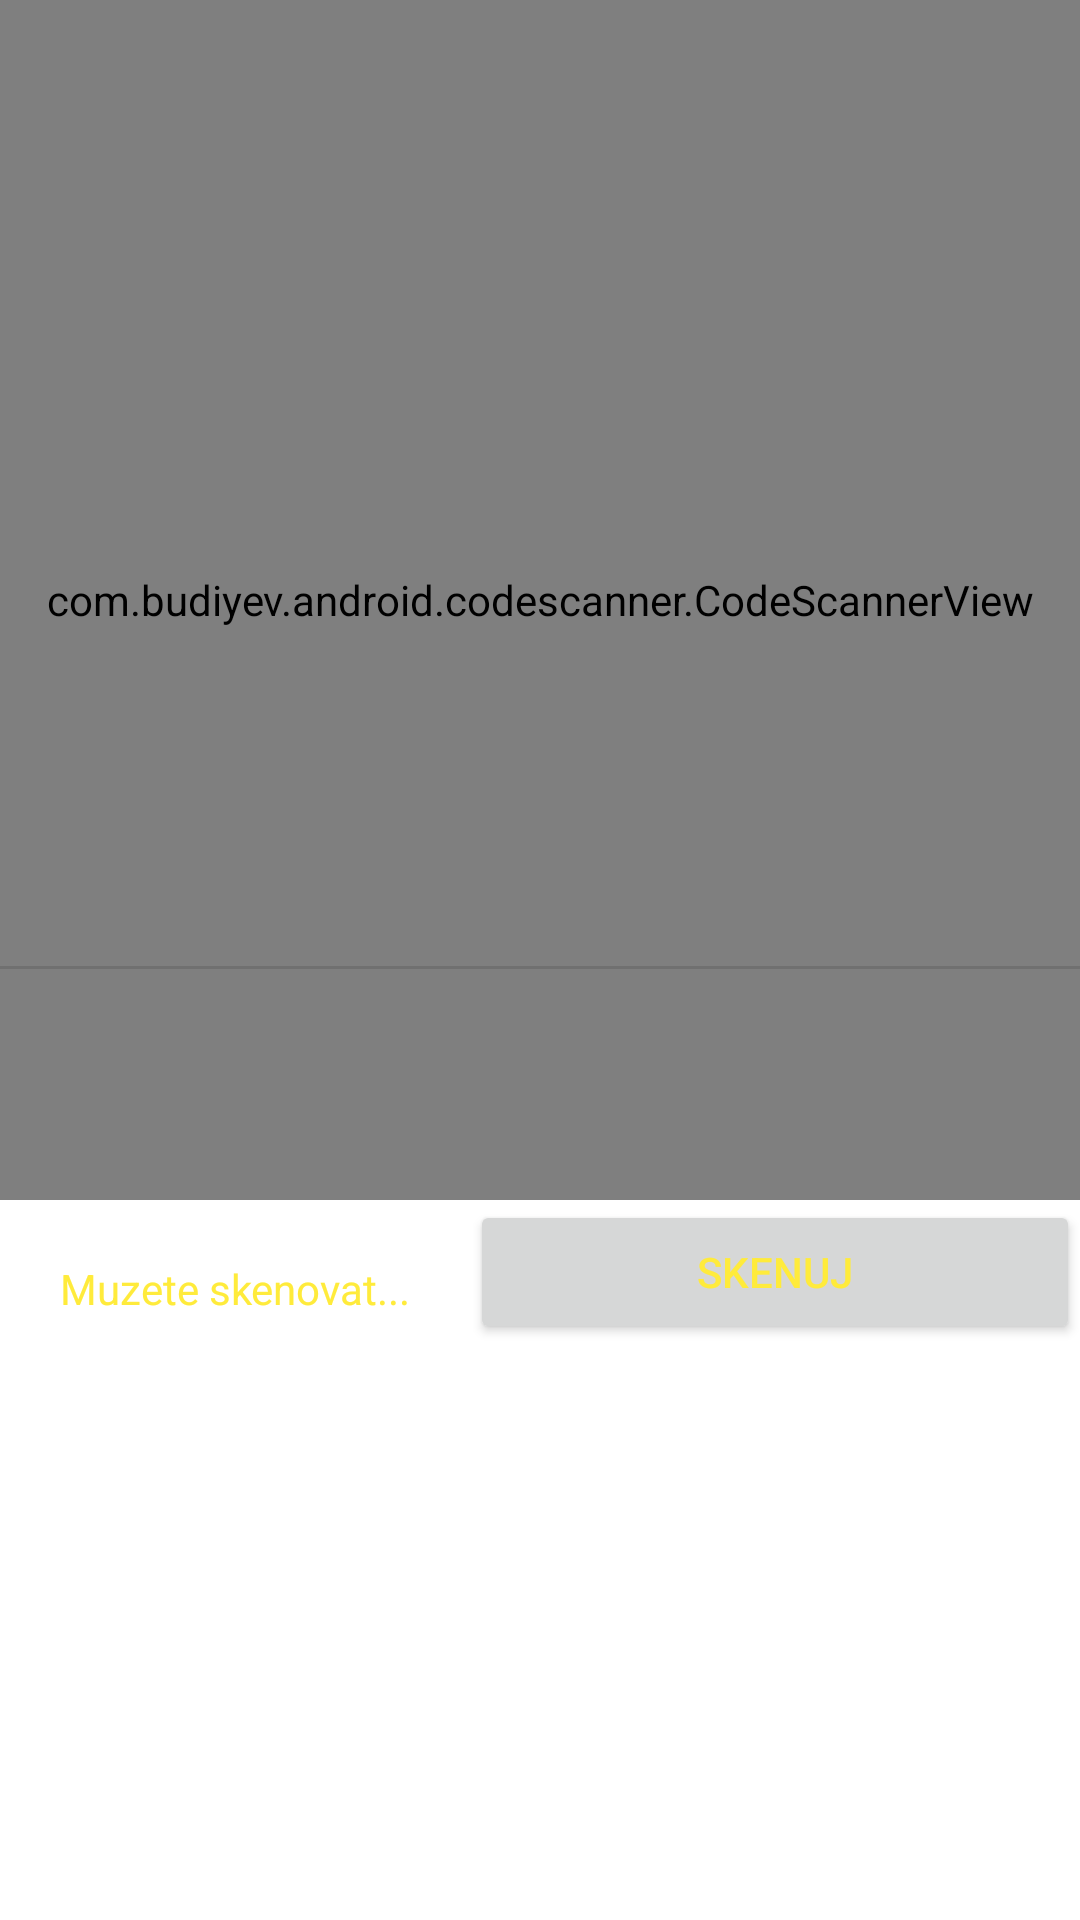

This screen was rendered from an Android layout file. Write that file and the resources it references.
<!-- AndroidManifest.xml: application theme Theme.BarcodeUPaNew -->
<!-- res/layout/activity_main.xml -->
<?xml version="1.0" encoding="utf-8"?>
<RelativeLayout xmlns:android="http://schemas.android.com/apk/res/android"
    xmlns:app="http://schemas.android.com/apk/res-auto"
    xmlns:tools="http://schemas.android.com/tools"
    android:layout_width="match_parent"
    android:layout_height="match_parent"
    tools:context=".MainActivity">

    <com.budiyev.android.codescanner.CodeScannerView
        android:id="@+id/scanner_view"
        android:layout_width="match_parent"
        android:layout_height="400dp"
        app:autoFocusButtonColor="@android:color/white"
        app:autoFocusButtonVisible="true"
        app:flashButtonColor="@android:color/white"
        app:flashButtonVisible="true"
        app:maskColor="#52090909" />

    <TextView
        android:id="@+id/tv_textView"
        android:layout_width="wrap_content"
        android:layout_height="wrap_content"
        android:layout_below="@+id/scanner_view"
        android:layout_marginStart="20dp"
        android:layout_marginTop="20dp"
        android:layout_marginEnd="20dp"
        android:layout_marginBottom="20dp"
        android:text="Muzete skenovat..."
        android:textColor="#FFEB3B" />

    <Button
        android:id="@+id/btn_button"
        android:layout_width="wrap_content"
        android:layout_height="wrap_content"
        android:layout_below="@+id/scanner_view"
        android:layout_alignParentEnd="true"
        android:layout_toEndOf="@+id/tv_textView"
        android:text="Skenuj"
        android:textColor="#FFEB3B" />

    <androidx.recyclerview.widget.RecyclerView
        android:id="@+id/rv_recyclerView"
        android:layout_width="match_parent"
        android:layout_height="0dp"
        android:layout_below="@+id/tv_textView"
        android:layout_alignParentBottom="true"
        android:layout_marginStart="10dp"
        android:layout_marginTop="10dp"
        android:layout_marginEnd="10dp"
        android:layout_marginBottom="10dp" />

    <View
        android:id="@+id/divider"
        android:layout_width="match_parent"
        android:layout_height="1dp"
        android:layout_alignParentStart="true"
        android:layout_alignParentBottom="true"
        android:layout_marginBottom="317dp"
        android:background="?android:attr/listDivider" />


</RelativeLayout>
<!-- resources referenced by this layout -->
<resources>
  <style name="Theme.BarcodeUPaNew" parent="Theme.MaterialComponents.DayNight.DarkActionBar">
          
          <item name="colorPrimary">@color/purple_500</item>
          <item name="colorPrimaryVariant">@color/purple_700</item>
          <item name="colorOnPrimary">@color/white</item>
          
          <item name="colorSecondary">@color/teal_200</item>
          <item name="colorSecondaryVariant">@color/teal_700</item>
          <item name="colorOnSecondary">@color/black</item>
          
          <item name="android:statusBarColor" tools:targetApi="l">?attr/colorPrimaryVariant</item>
          
      </style>
  <!-- not gathered from this repository: default colours our renderer supplied (Android Studio template values) -->
  <color name="purple_500">#FF6200EE</color>
  <color name="purple_700">#FF3700B3</color>
  <color name="teal_200">#FF03DAC5</color>
  <color name="teal_700">#FF018786</color>
  <color name="black">#FF000000</color>
  <color name="white">#FFFFFFFF</color>
</resources>
